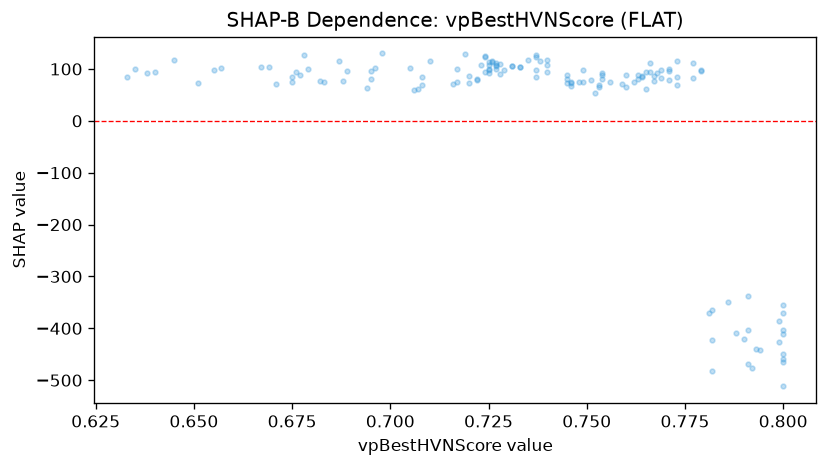

Data behind this chart, as committed beside it:
feature_value, shap_value
0.71, 114.8
0.764, 87.4
0.678, 126.5
0.8, -458.5
0.645, 116.8
0.72, 87.04
0.791, -469.3
0.723, 107.7
0.728, 90.06
0.765, 93.98
0.764, 83.6
0.76, 65.83
0.719, 129.7
0.705, 101.8
0.777, 81.73
0.769, 97.78
0.657, 102.1
0.687, 115.4
0.689, 96.37
0.727, 108.2
0.696, 101.5
0.724, 125.4
0.745, 88.48
0.779, 96.14
0.733, 103.9
0.667, 103
0.735, 117.5
0.749, 74.06
0.737, 122.5
0.746, 75.16
0.752, 54.08
0.727, 100.5
0.782, -482.2
0.792, -476.4
0.745, 73.03
0.773, 83.59
0.676, 93.51
0.669, 104.3
0.728, 109.6
0.727, 110.7
0.782, -364.5
0.731, 105.3
0.763, 87.66
0.767, 86.45
0.688, 76.79
0.638, 92.36
0.698, 129.9
0.759, 71.89
0.754, 93.04
0.762, 74.21
0.794, -442.4
0.773, 69.78
0.768, 91.58
0.791, -336.8
0.74, 116.9
0.753, 65.1
0.799, -386.2
0.707, 62.2
0.746, 67.94
0.727, 105.8
... 79 more rows
